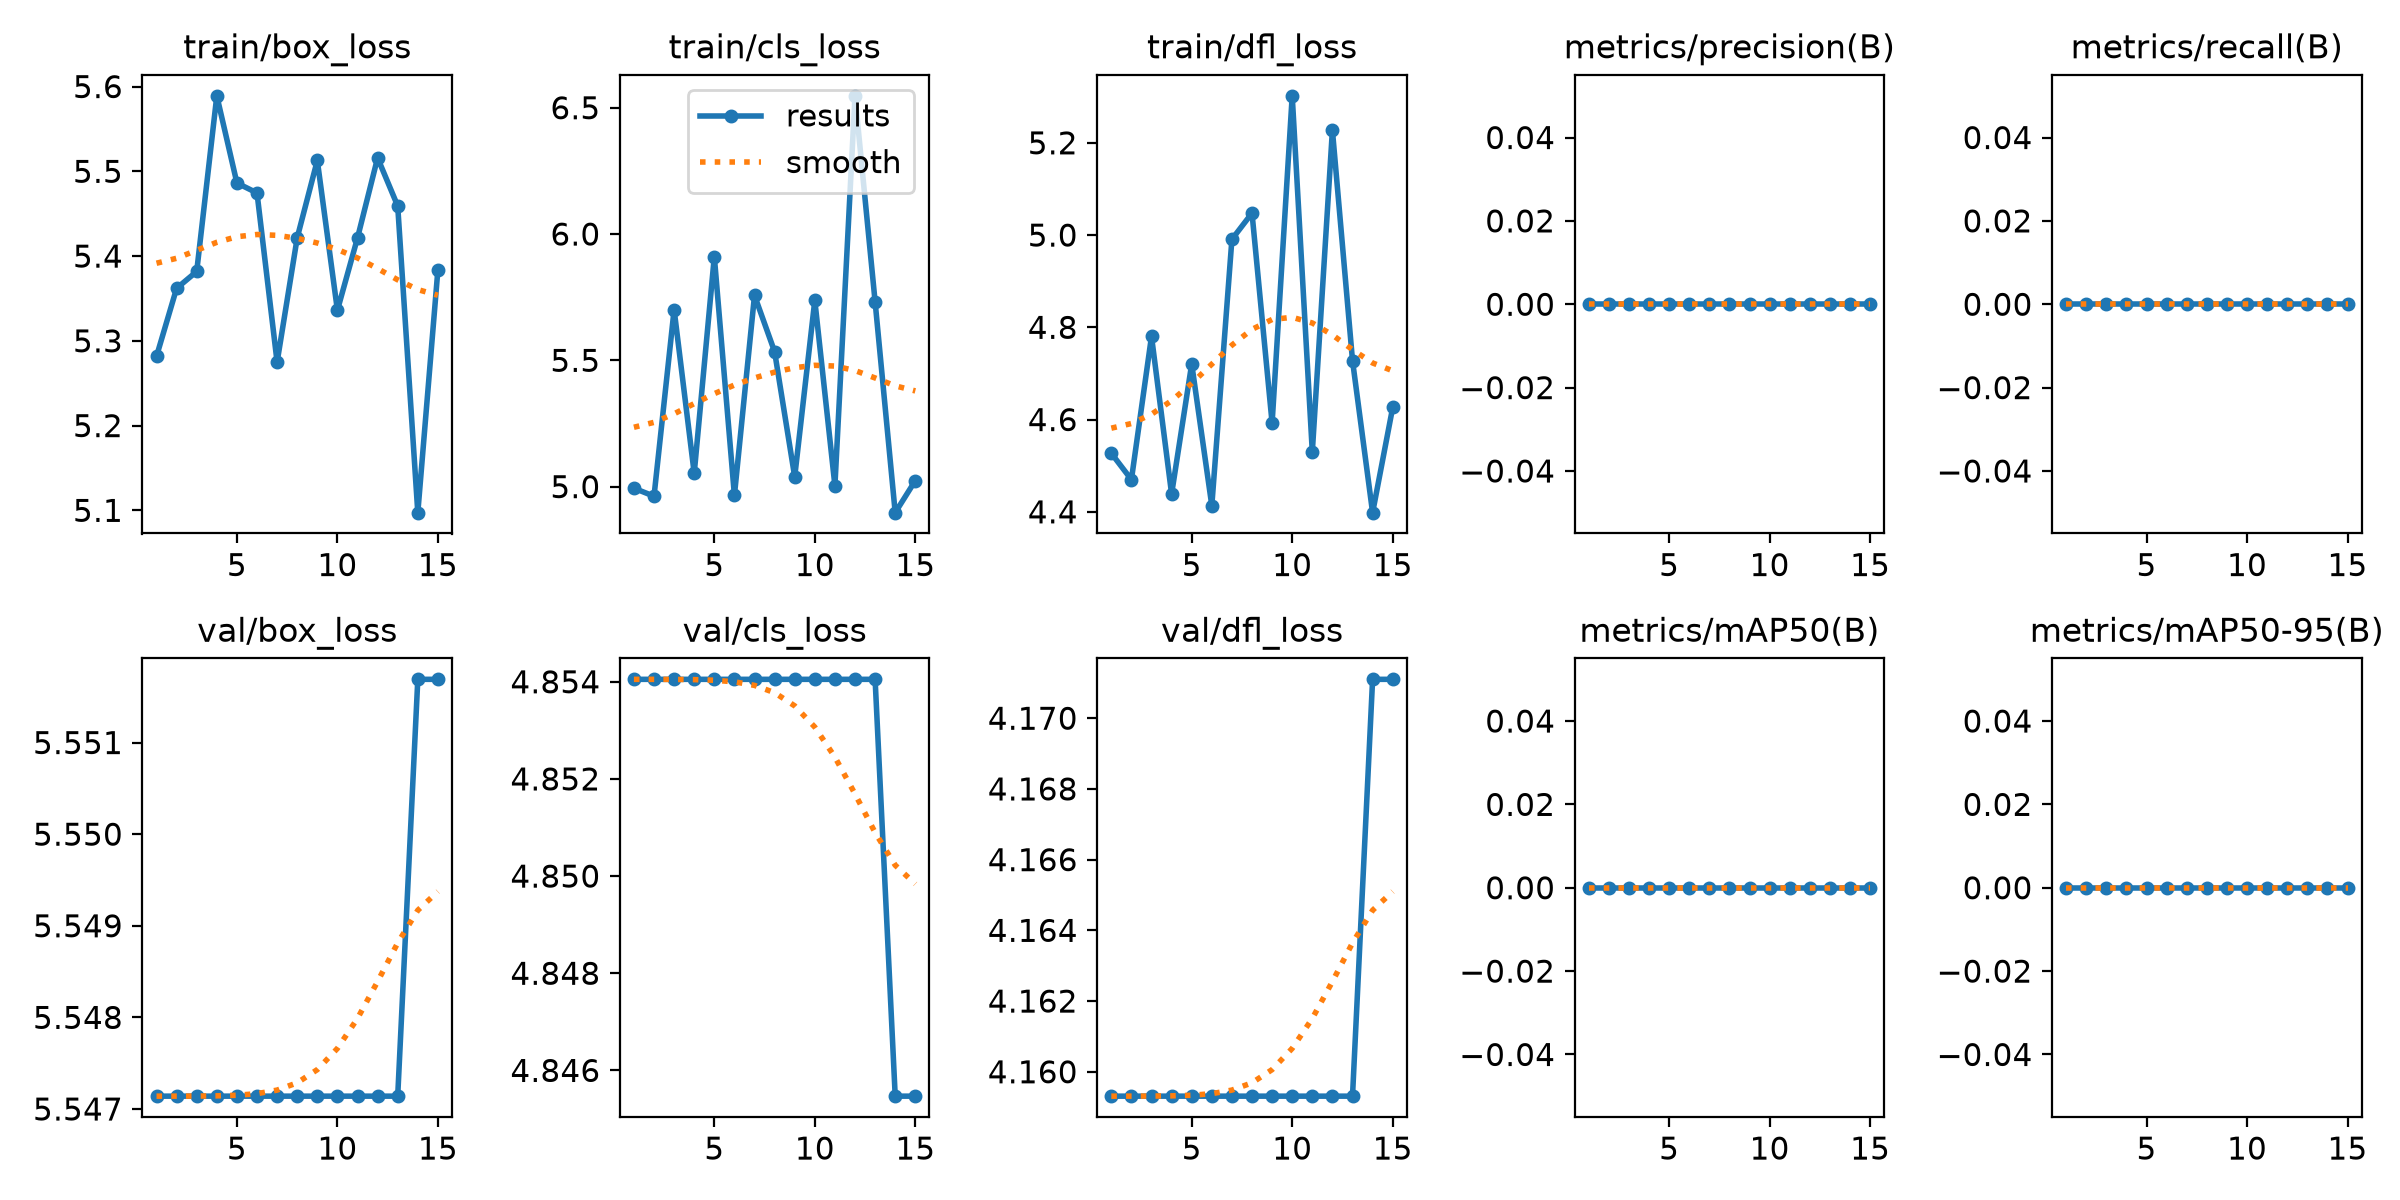

The table this chart was drawn from, first rows:
epoch, time, train/box_loss, train/cls_loss, train/dfl_loss, metrics/precision(B), metrics/recall(B), metrics/mAP50(B), metrics/mAP50-95(B), val/box_loss, val/cls_loss, val/dfl_loss, lr/pg0, lr/pg1, lr/pg2
1, 1.698, 5.282, 4.994, 4.527, 0, 0, 0, 0, 5.547, 4.854, 4.159, 0.000119, 0.000119, 0.000119
2, 3.715, 5.362, 4.962, 4.47, 0, 0, 0, 0, 5.547, 4.854, 4.159, 0.0003334, 0.0003334, 0.0003334
3, 5.536, 5.382, 5.701, 4.78, 0, 0, 0, 0, 5.547, 4.854, 4.159, 0.0005165, 0.0005165, 0.0005165
4, 7.456, 5.589, 5.053, 4.439, 0, 0, 0, 0, 5.547, 4.854, 4.159, 0.0005726, 0.0005726, 0.0005726
5, 9.381, 5.486, 5.911, 4.721, 0, 0, 0, 0, 5.547, 4.854, 4.159, 0.0005255, 0.0005255, 0.0005255
6, 12.02, 5.474, 4.965, 4.414, 0, 0, 0, 0, 5.547, 4.854, 4.159, 0.0004784, 0.0004784, 0.0004784
7, 14.58, 5.275, 5.757, 4.991, 0, 0, 0, 0, 5.547, 4.854, 4.159, 0.0004313, 0.0004313, 0.0004313
8, 17.26, 5.422, 5.534, 5.048, 0, 0, 0, 0, 5.547, 4.854, 4.159, 0.0003841, 0.0003841, 0.0003841
9, 19.73, 5.513, 5.039, 4.592, 0, 0, 0, 0, 5.547, 4.854, 4.159, 0.000337, 0.000337, 0.000337
10, 22.07, 5.336, 5.737, 5.302, 0, 0, 0, 0, 5.547, 4.854, 4.159, 0.0002899, 0.0002899, 0.0002899
11, 24.17, 5.421, 5.004, 4.53, 0, 0, 0, 0, 5.547, 4.854, 4.159, 0.0002428, 0.0002428, 0.0002428
12, 26.1, 5.516, 6.547, 5.227, 0, 0, 0, 0, 5.547, 4.854, 4.159, 0.0001956, 0.0001956, 0.0001956
13, 28.37, 5.459, 5.732, 4.728, 0, 0, 0, 0, 5.547, 4.854, 4.159, 0.0001485, 0.0001485, 0.0001485
14, 30.35, 5.097, 4.897, 4.398, 0, 0, 0, 0, 5.552, 4.845, 4.171, 0.0001014, 0.0001014, 0.0001014
15, 32.41, 5.384, 5.024, 4.626, 0, 0, 0, 0, 5.552, 4.845, 4.171, 5.4264e-05, 5.4264e-05, 5.4264e-05
